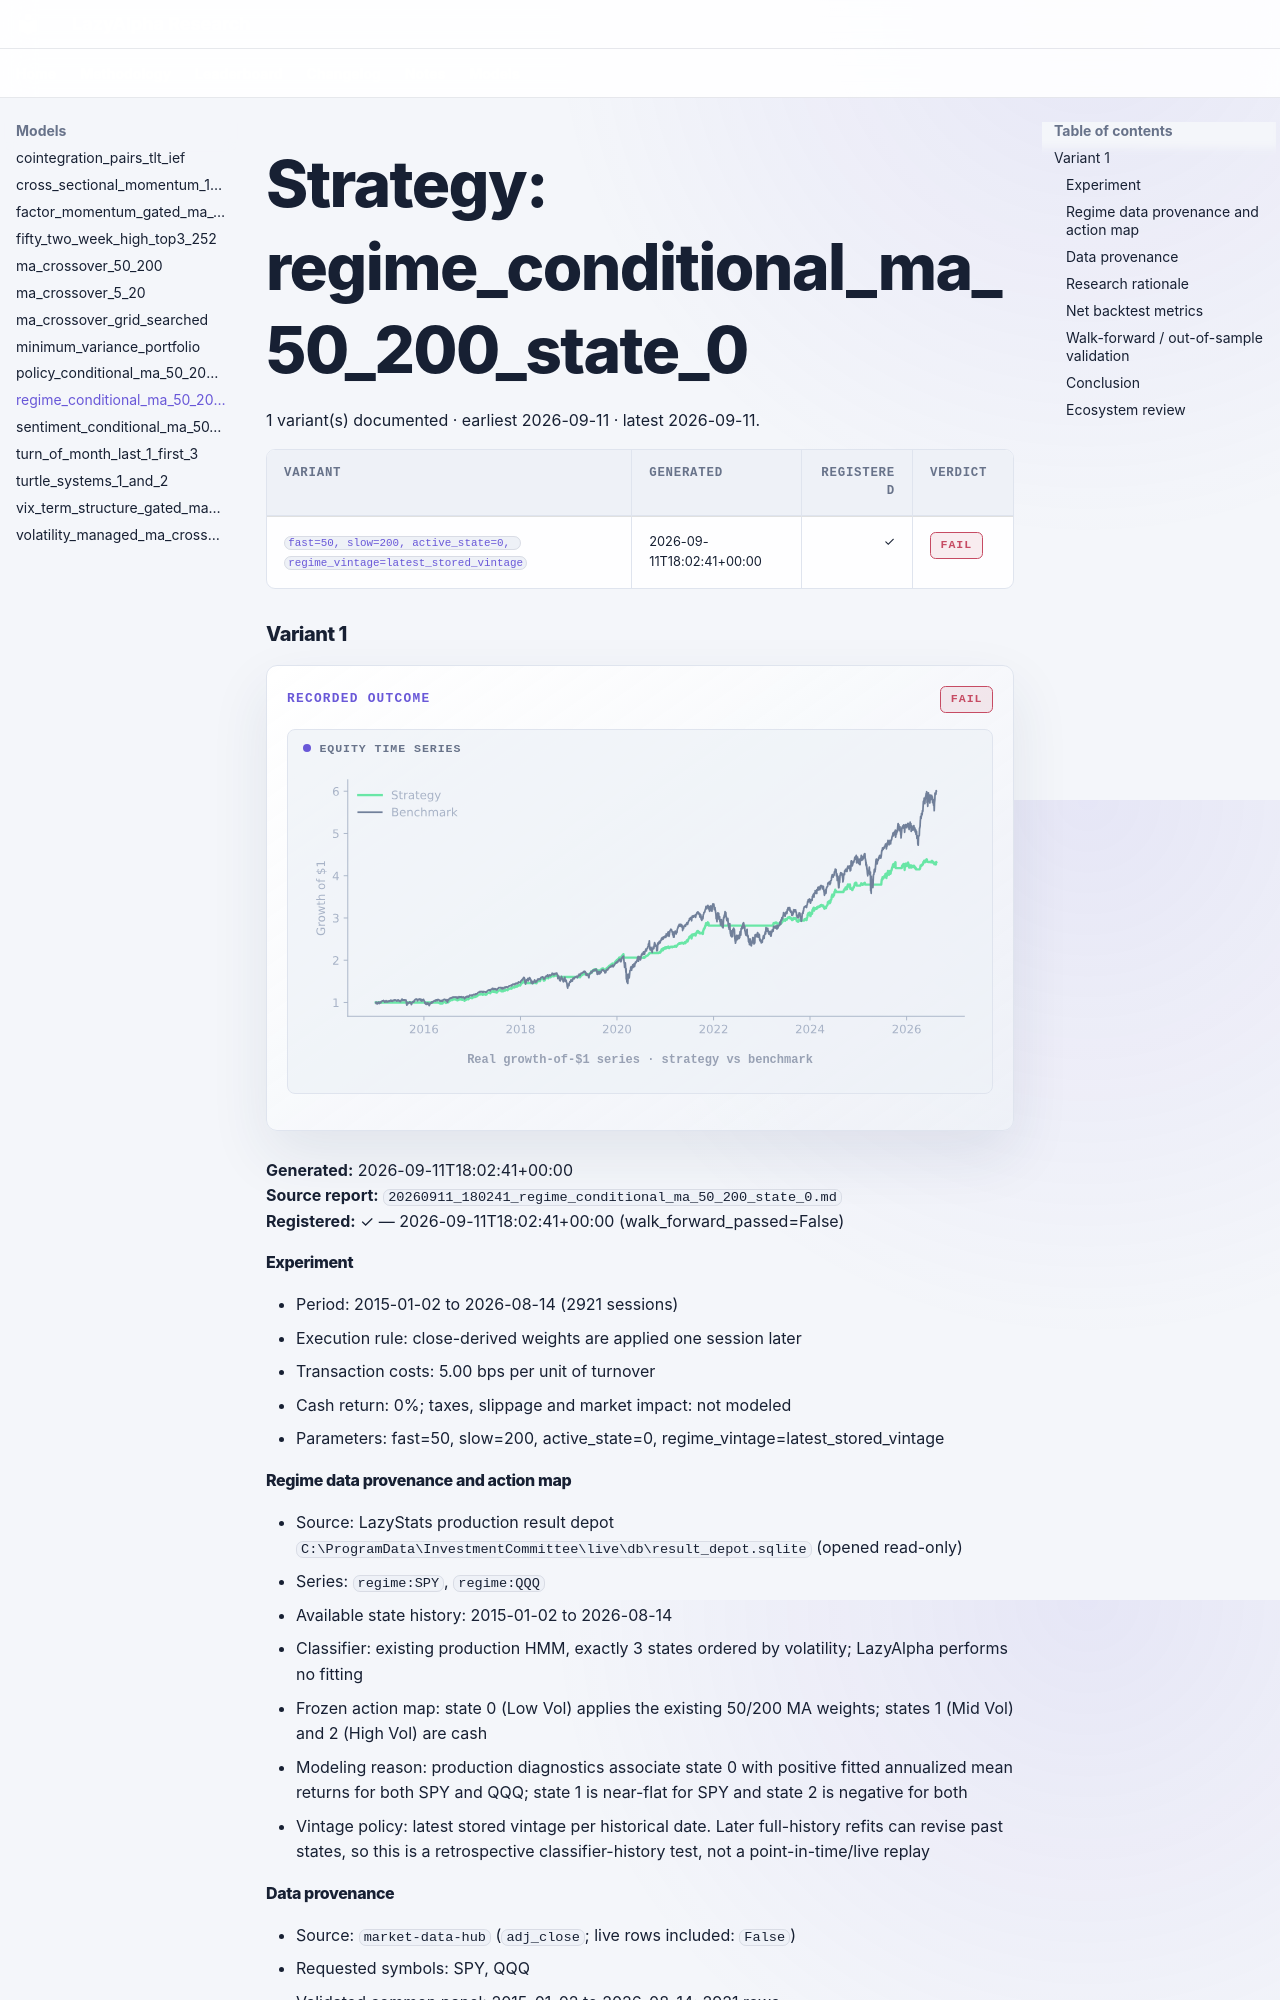

repository: selvaz/LazyAlphaWeb · page: models/regime-conditional-ma-50-200-state-0/index.html · generator: mkdocs

# Strategy: regime_conditional_ma_50_200_state_0

1 variant(s) documented · earliest 2026-09-11 · latest 2026-09-11.

| Variant | Generated | Registered | Verdict |
|---|---|---:|---|
| <a href="#variant-1" title="fast=50, slow=200, active_state=0, regime_vintage=latest_stored_vintage"><code>fast=50, slow=200, active_state=0, regime_vintage=latest_stored_vintage</code></a> | 2026-09-11T18:02:41+00:00 | ✓ | <span class="verdict-badge verdict-badge--fail">FAIL</span> |

### Variant 1 {: #variant-1 }

<div class="la-model-result">
<div class="la-model-result__headline">
<span class="la-kicker">Recorded outcome</span>
<span class="verdict-badge verdict-badge--fail">FAIL</span>
</div>
<figure class="la-chart la-chart--equity" data-chart-kind="equity">
  <div class="la-chart__label">Equity time series</div>
  <img src="../../assets/charts/regime-conditional-ma-50-200-state-0__variant-1.svg" alt="regime_conditional_ma_50_200_state_0 variant 1 growth-of-one-dollar equity line" width="576" height="241" decoding="async">
  <figcaption>Real growth-of-$1 series · strategy vs benchmark</figcaption>
</figure>
</div>

**Generated:** 2026-09-11T18:02:41+00:00  
**Source report:** `20260911_180241_regime_conditional_ma_50_200_state_0.md`  
**Registered:** ✓ — 2026-09-11T18:02:41+00:00 (walk_forward_passed=False)
#### Experiment

- Period: 2015-01-02 to 2026-08-14 (2921 sessions)
- Execution rule: close-derived weights are applied one session later
- Transaction costs: 5.00 bps per unit of turnover
- Cash return: 0%; taxes, slippage and market impact: not modeled
- Parameters: fast=50, slow=200, active_state=0, regime_vintage=latest_stored_vintage

#### Regime data provenance and action map

- Source: LazyStats production result depot `C:\ProgramData\InvestmentCommittee\live\db\result_depot.sqlite` (opened read-only)
- Series: `regime:SPY`, `regime:QQQ`
- Available state history: 2015-01-02 to 2026-08-14
- Classifier: existing production HMM, exactly 3 states ordered by volatility; LazyAlpha performs no fitting
- Frozen action map: state 0 (Low Vol) applies the existing 50/200 MA weights; states 1 (Mid Vol) and 2 (High Vol) are cash
- Modeling reason: production diagnostics associate state 0 with positive fitted annualized mean returns for both SPY and QQQ; state 1 is near-flat for SPY and state 2 is negative for both
- Vintage policy: latest stored vintage per historical date. Later full-history refits can revise past states, so this is a retrospective classifier-history test, not a point-in-time/live replay

#### Data provenance

- Source: `market-data-hub` (`adj_close`; live rows included: `False`)
- Requested symbols: SPY, QQQ
- Validated common panel: 2015-01-02 to 2026-08-14; 2921 rows
- Database: `C:\Users\Administrator\Documents\GitHub\market-data-hub\market_data.duckdb`

| Symbol | Last date | Status | Coverage score | Stalled |
|---|---:|---|---:|---|
| QQQ | 2026-08-14 00:00:00 | ok | 97.31 | False |
| SPY | 2026-08-14 00:00:00 | ok | 97.33 | False |
